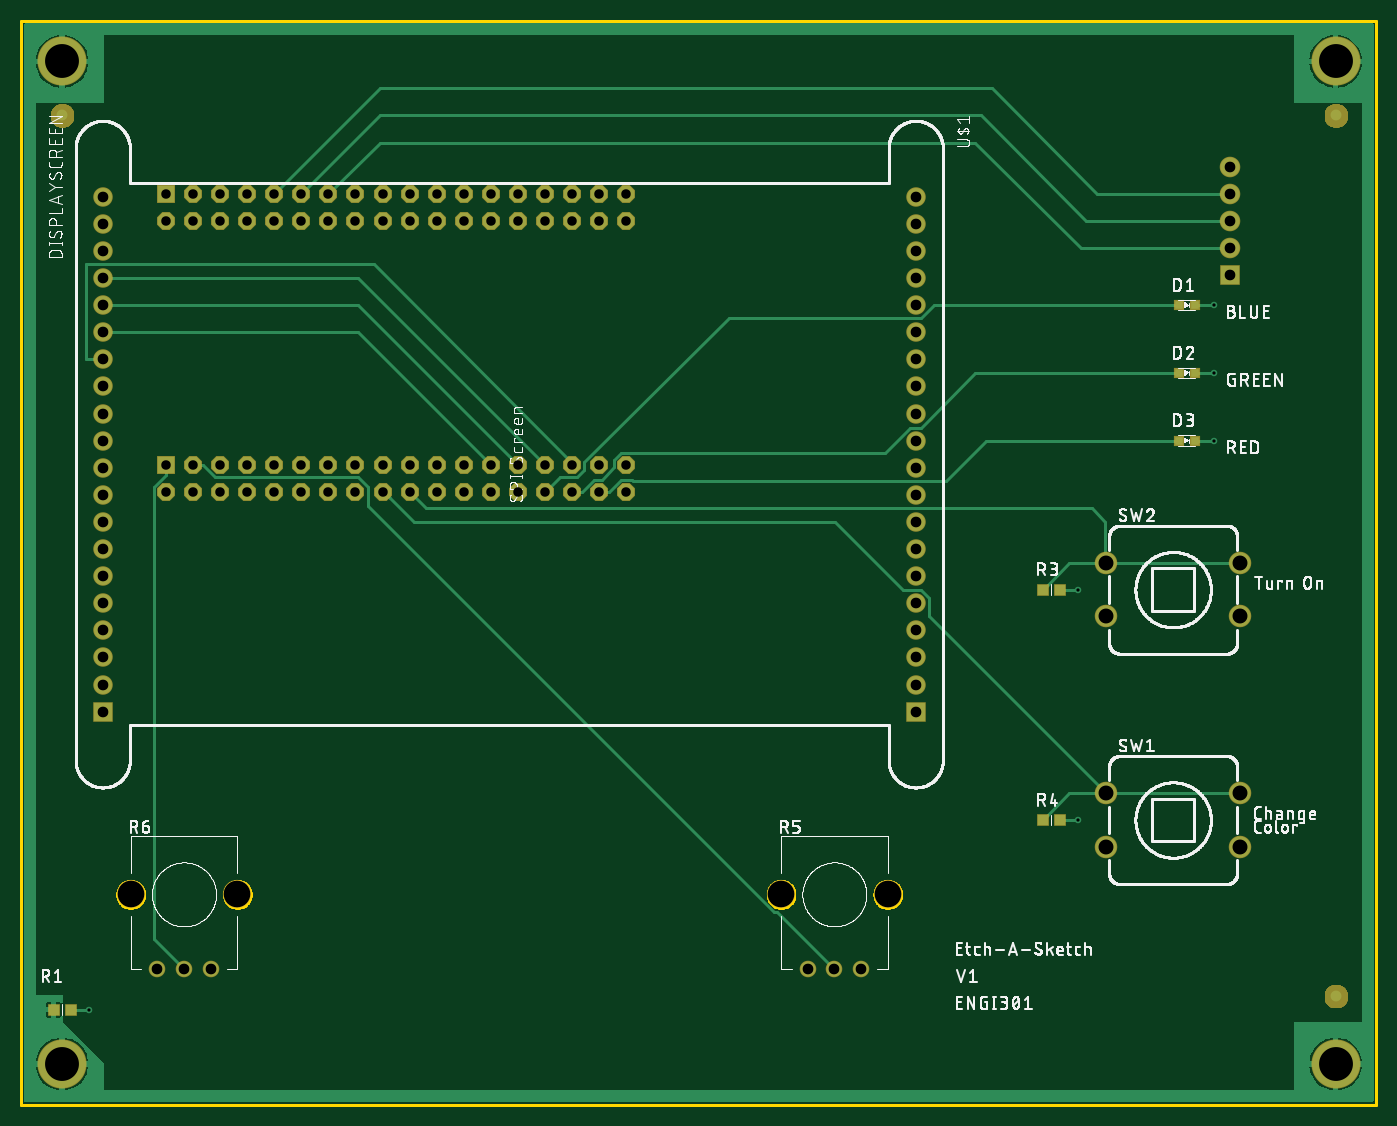
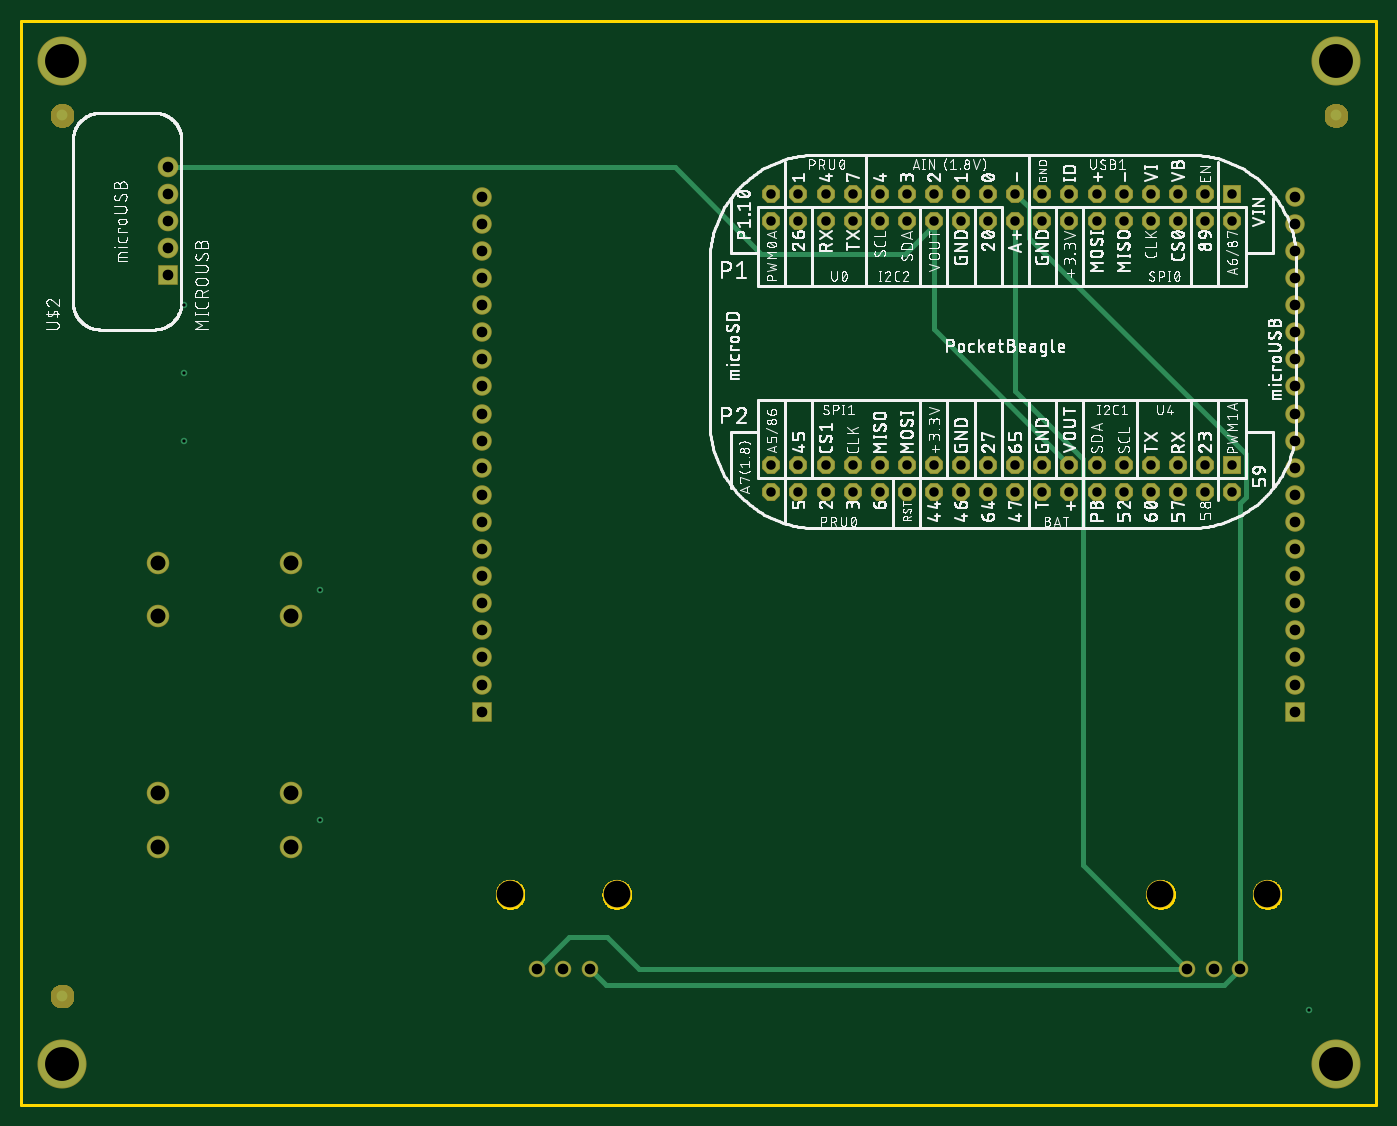
Circuit board: 9 layer files. Board 127.0 x 101.6 mm.
- bottom_copper: copper_bottom_l4.gbr (4123 bytes)
- top_copper: copper_top_l1.gbr (19813 bytes)
- drill: drill_1_16.xln (2079 bytes)
- outline: profile.gbr (6343 bytes)
- bottom_silk: silkscreen_bottom.gbr (434001 bytes)
- top_silk: silkscreen_top.gbr (182774 bytes)
- bottom_mask: soldermask_bottom.gbr (18009 bytes)
- top_mask: soldermask_top.gbr (18307 bytes)
- paste: solderpaste_top.gbr (446 bytes)

=== bottom_copper: copper_bottom_l4.gbr ===
G04 EAGLE Gerber RS-274X export*
G75*
%MOMM*%
%FSLAX34Y34*%
%LPD*%
%INBottom Copper*%
%IPPOS*%
%AMOC8*
5,1,8,0,0,1.08239X$1,22.5*%
G01*
%ADD10R,1.524000X1.524000*%
%ADD11P,1.649562X8X22.500000*%
%ADD12C,1.960000*%
%ADD13C,1.400000*%
%ADD14R,1.676400X1.676400*%
%ADD15C,1.676400*%
%ADD16C,4.445000*%
%ADD17C,1.016000*%
%ADD18R,1.778000X1.778000*%
%ADD19C,1.778000*%
%ADD20C,0.609600*%
%ADD21C,0.508000*%


D10*
X135300Y853700D03*
D11*
X135300Y828300D03*
X160700Y853700D03*
X160700Y828300D03*
X186100Y853700D03*
X186100Y828300D03*
X211500Y853700D03*
X211500Y828300D03*
X236900Y853700D03*
X236900Y828300D03*
X262300Y853700D03*
X262300Y828300D03*
X287700Y853700D03*
X287700Y828300D03*
X313100Y853700D03*
X313100Y828300D03*
X338500Y853700D03*
X338500Y828300D03*
X363900Y853700D03*
X363900Y828300D03*
X389300Y853700D03*
X389300Y828300D03*
X414700Y853700D03*
X414700Y828300D03*
X440100Y853700D03*
X440100Y828300D03*
X465500Y853700D03*
X465500Y828300D03*
X490900Y853700D03*
X490900Y828300D03*
X516300Y853700D03*
X516300Y828300D03*
X541700Y853700D03*
X541700Y828300D03*
X567100Y853700D03*
X567100Y828300D03*
D10*
X135300Y599700D03*
D11*
X135300Y574300D03*
X160700Y599700D03*
X160700Y574300D03*
X186100Y599700D03*
X186100Y574300D03*
X211500Y599700D03*
X211500Y574300D03*
X236900Y599700D03*
X236900Y574300D03*
X262300Y599700D03*
X262300Y574300D03*
X287700Y599700D03*
X287700Y574300D03*
X313100Y599700D03*
X313100Y574300D03*
X338500Y599700D03*
X338500Y574300D03*
X363900Y599700D03*
X363900Y574300D03*
X389300Y599700D03*
X389300Y574300D03*
X414700Y599700D03*
X414700Y574300D03*
X440100Y599700D03*
X440100Y574300D03*
X465500Y599700D03*
X465500Y574300D03*
X490900Y599700D03*
X490900Y574300D03*
X516300Y599700D03*
X516300Y574300D03*
X541700Y599700D03*
X541700Y574300D03*
X567100Y599700D03*
X567100Y574300D03*
D12*
X1017000Y291700D03*
X1017000Y241700D03*
X1142000Y291700D03*
X1142000Y241700D03*
X1017000Y507600D03*
X1017000Y457600D03*
X1142000Y507600D03*
X1142000Y457600D03*
D13*
X737000Y127000D03*
X787000Y127000D03*
X762000Y127000D03*
X127400Y127000D03*
X177400Y127000D03*
X152400Y127000D03*
D14*
X838200Y368300D03*
D15*
X838200Y393700D03*
X838200Y419100D03*
X838200Y444500D03*
X838200Y469900D03*
X838200Y495300D03*
X838200Y520700D03*
X838200Y546100D03*
X838200Y571500D03*
X838200Y596900D03*
X838200Y622300D03*
X838200Y647700D03*
X838200Y673100D03*
X838200Y698500D03*
X838200Y723900D03*
X838200Y749300D03*
X838200Y774700D03*
X838200Y800100D03*
X838200Y825500D03*
X838200Y850900D03*
D14*
X76200Y368300D03*
D15*
X76200Y393700D03*
X76200Y419100D03*
X76200Y444500D03*
X76200Y469900D03*
X76200Y495300D03*
X76200Y520700D03*
X76200Y546100D03*
X76200Y571500D03*
X76200Y596900D03*
X76200Y622300D03*
X76200Y647700D03*
X76200Y673100D03*
X76200Y698500D03*
X76200Y723900D03*
X76200Y749300D03*
X76200Y774700D03*
X76200Y800100D03*
X76200Y825500D03*
X76200Y850900D03*
D16*
X38100Y38100D03*
X38100Y977900D03*
X1231900Y977900D03*
X1231900Y38100D03*
D17*
X38100Y927100D03*
X1231900Y927100D03*
X1231900Y101600D03*
D18*
X1132840Y777240D03*
D19*
X1132840Y802640D03*
X1132840Y828040D03*
X1132840Y853440D03*
X1132840Y878840D03*
D20*
X1117600Y622300D03*
X1117600Y685800D03*
X1117600Y749300D03*
X63500Y88900D03*
D21*
X576580Y797560D02*
X657860Y878840D01*
X576580Y797560D02*
X441960Y797560D01*
X414700Y824820D02*
X414700Y828300D01*
X657860Y878840D02*
X1132840Y878840D01*
X441960Y797560D02*
X414700Y824820D01*
X414700Y726700D02*
X287700Y599700D01*
X414700Y726700D02*
X414700Y824820D01*
D20*
X990600Y266700D03*
X990600Y482600D03*
D21*
X338500Y668461D02*
X338500Y828300D01*
X338500Y668461D02*
X275000Y604961D01*
X275000Y224600D02*
X177400Y127000D01*
X275000Y224600D02*
X275000Y604961D01*
X177400Y127000D02*
X690880Y127000D01*
X721360Y157480D01*
X756520Y157480D02*
X787000Y127000D01*
X756520Y157480D02*
X721360Y157480D01*
X127400Y564239D02*
X122600Y569039D01*
X127400Y564239D02*
X127400Y127000D01*
X325800Y841000D02*
X338500Y853700D01*
X122600Y609424D02*
X122600Y569039D01*
X325800Y812624D02*
X325800Y841000D01*
X325800Y812624D02*
X122600Y609424D01*
X127400Y127000D02*
X142640Y111760D01*
X721760Y111760D02*
X737000Y127000D01*
X721760Y111760D02*
X142640Y111760D01*
M02*

=== top_copper: copper_top_l1.gbr (19813 bytes, source omitted) ===
=== drill: drill_1_16.xln ===
M48
;GenerationSoftware,Autodesk,EAGLE,9.6.2*%
;CreationDate,2023-05-02T21:28:52Z*%
FMAT,2
ICI,OFF
METRIC,TZ,000.000
T6C0.305
T5C0.889
T4C1.000
T3C1.400
T2C2.500
T1C3.175
%
G90
M71
T1
X3810Y3810
X3810Y97790
X123190Y97790
X123190Y3810
T2
X10240Y19700
X71200Y19700
X81200Y19700
X20240Y19700
T3
X101700Y45760
X101700Y50760
X114200Y24170
X114200Y29170
X101700Y24170
X114200Y50760
X114200Y45760
X101700Y29170
T4
X12740Y12700
X17740Y12700
X15240Y12700
X83820Y36830
X83820Y39370
X83820Y41910
X83820Y44450
X83820Y46990
X83820Y49530
X83820Y52070
X83820Y54610
X83820Y57150
X83820Y59690
X83820Y62230
X83820Y64770
X83820Y67310
X83820Y69850
X83820Y72390
X83820Y74930
X83820Y77470
X83820Y80010
X83820Y82550
X83820Y85090
X7620Y36830
X7620Y39370
X7620Y41910
X7620Y44450
X7620Y46990
X7620Y49530
X7620Y52070
X7620Y54610
X7620Y57150
X7620Y59690
X7620Y64770
X7620Y62230
X7620Y69850
X7620Y72390
X7620Y74930
X7620Y77470
X7620Y80010
X7620Y82550
X7620Y85090
X7620Y67310
X73700Y12700
X78700Y12700
X76200Y12700
X113284Y77724
X113284Y80264
X113284Y82804
X113284Y85344
X113284Y87884
T5
X38930Y57430
X41470Y59970
X41470Y57430
X44010Y59970
X44010Y57430
X46550Y85370
X46550Y57430
X49090Y59970
X49090Y57430
X51630Y59970
X51630Y57430
X54170Y59970
X54170Y57430
X56710Y59970
X56710Y57430
X23690Y85370
X13530Y85370
X46550Y59970
X13530Y82830
X16070Y85370
X16070Y82830
X18610Y85370
X18610Y82830
X21150Y85370
X21150Y82830
X23690Y82830
X26230Y85370
X26230Y82830
X28770Y85370
X28770Y82830
X31310Y85370
X31310Y82830
X33850Y85370
X33850Y82830
X36390Y85370
X36390Y82830
X38930Y85370
X38930Y82830
X41470Y85370
X41470Y82830
X44010Y85370
X44010Y82830
X46550Y82830
X49090Y85370
X49090Y82830
X51630Y85370
X51630Y82830
X54170Y85370
X54170Y82830
X56710Y85370
X56710Y82830
X13530Y59970
X13530Y57430
X23690Y59970
X16070Y59970
X16070Y57430
X18610Y59970
X18610Y57430
X21150Y59970
X21150Y57430
X23690Y57430
X26230Y59970
X26230Y57430
X28770Y59970
X28770Y57430
X31310Y59970
X31310Y57430
X33850Y59970
X33850Y57430
X36390Y59970
X36390Y57430
X38930Y59970
T6
X6350Y8890
X111760Y74930
X111760Y68580
X111760Y62230
X99060Y48260
X99060Y26670
M30
=== outline: profile.gbr ===
G04 EAGLE Gerber RS-274X export*
G75*
%MOMM*%
%FSLAX34Y34*%
%LPD*%
%IN*%
%IPPOS*%
%AMOC8*
5,1,8,0,0,1.08239X$1,22.5*%
G01*
%ADD10C,0.254000*%


D10*
X0Y0D02*
X1270000Y0D01*
X1270000Y1016000D01*
X0Y1016000D01*
X0Y0D01*
X724500Y196509D02*
X724423Y195530D01*
X724269Y194560D01*
X724040Y193604D01*
X723736Y192670D01*
X723361Y191763D01*
X722915Y190888D01*
X722401Y190050D01*
X721824Y189255D01*
X721186Y188508D01*
X720492Y187814D01*
X719745Y187176D01*
X718950Y186599D01*
X718112Y186085D01*
X717237Y185639D01*
X716330Y185264D01*
X715396Y184960D01*
X714441Y184731D01*
X713470Y184577D01*
X712491Y184500D01*
X711509Y184500D01*
X710530Y184577D01*
X709560Y184731D01*
X708604Y184960D01*
X707670Y185264D01*
X706763Y185639D01*
X705888Y186085D01*
X705050Y186599D01*
X704255Y187176D01*
X703508Y187814D01*
X702814Y188508D01*
X702176Y189255D01*
X701599Y190050D01*
X701085Y190888D01*
X700639Y191763D01*
X700264Y192670D01*
X699960Y193604D01*
X699731Y194560D01*
X699577Y195530D01*
X699500Y196509D01*
X699500Y197491D01*
X699577Y198470D01*
X699731Y199441D01*
X699960Y200396D01*
X700264Y201330D01*
X700639Y202237D01*
X701085Y203112D01*
X701599Y203950D01*
X702176Y204745D01*
X702814Y205492D01*
X703508Y206186D01*
X704255Y206824D01*
X705050Y207401D01*
X705888Y207915D01*
X706763Y208361D01*
X707670Y208736D01*
X708604Y209040D01*
X709560Y209269D01*
X710530Y209423D01*
X711509Y209500D01*
X712491Y209500D01*
X713470Y209423D01*
X714441Y209269D01*
X715396Y209040D01*
X716330Y208736D01*
X717237Y208361D01*
X718112Y207915D01*
X718950Y207401D01*
X719745Y206824D01*
X720492Y206186D01*
X721186Y205492D01*
X721824Y204745D01*
X722401Y203950D01*
X722915Y203112D01*
X723361Y202237D01*
X723736Y201330D01*
X724040Y200396D01*
X724269Y199441D01*
X724423Y198470D01*
X724500Y197491D01*
X724500Y196509D01*
X824500Y196509D02*
X824423Y195530D01*
X824269Y194560D01*
X824040Y193604D01*
X823736Y192670D01*
X823361Y191763D01*
X822915Y190888D01*
X822401Y190050D01*
X821824Y189255D01*
X821186Y188508D01*
X820492Y187814D01*
X819745Y187176D01*
X818950Y186599D01*
X818112Y186085D01*
X817237Y185639D01*
X816330Y185264D01*
X815396Y184960D01*
X814441Y184731D01*
X813470Y184577D01*
X812491Y184500D01*
X811509Y184500D01*
X810530Y184577D01*
X809560Y184731D01*
X808604Y184960D01*
X807670Y185264D01*
X806763Y185639D01*
X805888Y186085D01*
X805050Y186599D01*
X804255Y187176D01*
X803508Y187814D01*
X802814Y188508D01*
X802176Y189255D01*
X801599Y190050D01*
X801085Y190888D01*
X800639Y191763D01*
X800264Y192670D01*
X799960Y193604D01*
X799731Y194560D01*
X799577Y195530D01*
X799500Y196509D01*
X799500Y197491D01*
X799577Y198470D01*
X799731Y199441D01*
X799960Y200396D01*
X800264Y201330D01*
X800639Y202237D01*
X801085Y203112D01*
X801599Y203950D01*
X802176Y204745D01*
X802814Y205492D01*
X803508Y206186D01*
X804255Y206824D01*
X805050Y207401D01*
X805888Y207915D01*
X806763Y208361D01*
X807670Y208736D01*
X808604Y209040D01*
X809560Y209269D01*
X810530Y209423D01*
X811509Y209500D01*
X812491Y209500D01*
X813470Y209423D01*
X814441Y209269D01*
X815396Y209040D01*
X816330Y208736D01*
X817237Y208361D01*
X818112Y207915D01*
X818950Y207401D01*
X819745Y206824D01*
X820492Y206186D01*
X821186Y205492D01*
X821824Y204745D01*
X822401Y203950D01*
X822915Y203112D01*
X823361Y202237D01*
X823736Y201330D01*
X824040Y200396D01*
X824269Y199441D01*
X824423Y198470D01*
X824500Y197491D01*
X824500Y196509D01*
X114900Y196509D02*
X114823Y195530D01*
X114669Y194560D01*
X114440Y193604D01*
X114136Y192670D01*
X113761Y191763D01*
X113315Y190888D01*
X112801Y190050D01*
X112224Y189255D01*
X111586Y188508D01*
X110892Y187814D01*
X110145Y187176D01*
X109350Y186599D01*
X108512Y186085D01*
X107637Y185639D01*
X106730Y185264D01*
X105796Y184960D01*
X104841Y184731D01*
X103870Y184577D01*
X102891Y184500D01*
X101909Y184500D01*
X100930Y184577D01*
X99960Y184731D01*
X99004Y184960D01*
X98070Y185264D01*
X97163Y185639D01*
X96288Y186085D01*
X95450Y186599D01*
X94655Y187176D01*
X93908Y187814D01*
X93214Y188508D01*
X92576Y189255D01*
X91999Y190050D01*
X91485Y190888D01*
X91039Y191763D01*
X90664Y192670D01*
X90360Y193604D01*
X90131Y194560D01*
X89977Y195530D01*
X89900Y196509D01*
X89900Y197491D01*
X89977Y198470D01*
X90131Y199441D01*
X90360Y200396D01*
X90664Y201330D01*
X91039Y202237D01*
X91485Y203112D01*
X91999Y203950D01*
X92576Y204745D01*
X93214Y205492D01*
X93908Y206186D01*
X94655Y206824D01*
X95450Y207401D01*
X96288Y207915D01*
X97163Y208361D01*
X98070Y208736D01*
X99004Y209040D01*
X99960Y209269D01*
X100930Y209423D01*
X101909Y209500D01*
X102891Y209500D01*
X103870Y209423D01*
X104841Y209269D01*
X105796Y209040D01*
X106730Y208736D01*
X107637Y208361D01*
X108512Y207915D01*
X109350Y207401D01*
X110145Y206824D01*
X110892Y206186D01*
X111586Y205492D01*
X112224Y204745D01*
X112801Y203950D01*
X113315Y203112D01*
X113761Y202237D01*
X114136Y201330D01*
X114440Y200396D01*
X114669Y199441D01*
X114823Y198470D01*
X114900Y197491D01*
X114900Y196509D01*
X214900Y196509D02*
X214823Y195530D01*
X214669Y194560D01*
X214440Y193604D01*
X214136Y192670D01*
X213761Y191763D01*
X213315Y190888D01*
X212801Y190050D01*
X212224Y189255D01*
X211586Y188508D01*
X210892Y187814D01*
X210145Y187176D01*
X209350Y186599D01*
X208512Y186085D01*
X207637Y185639D01*
X206730Y185264D01*
X205796Y184960D01*
X204841Y184731D01*
X203870Y184577D01*
X202891Y184500D01*
X201909Y184500D01*
X200930Y184577D01*
X199960Y184731D01*
X199004Y184960D01*
X198070Y185264D01*
X197163Y185639D01*
X196288Y186085D01*
X195450Y186599D01*
X194655Y187176D01*
X193908Y187814D01*
X193214Y188508D01*
X192576Y189255D01*
X191999Y190050D01*
X191485Y190888D01*
X191039Y191763D01*
X190664Y192670D01*
X190360Y193604D01*
X190131Y194560D01*
X189977Y195530D01*
X189900Y196509D01*
X189900Y197491D01*
X189977Y198470D01*
X190131Y199441D01*
X190360Y200396D01*
X190664Y201330D01*
X191039Y202237D01*
X191485Y203112D01*
X191999Y203950D01*
X192576Y204745D01*
X193214Y205492D01*
X193908Y206186D01*
X194655Y206824D01*
X195450Y207401D01*
X196288Y207915D01*
X197163Y208361D01*
X198070Y208736D01*
X199004Y209040D01*
X199960Y209269D01*
X200930Y209423D01*
X201909Y209500D01*
X202891Y209500D01*
X203870Y209423D01*
X204841Y209269D01*
X205796Y209040D01*
X206730Y208736D01*
X207637Y208361D01*
X208512Y207915D01*
X209350Y207401D01*
X210145Y206824D01*
X210892Y206186D01*
X211586Y205492D01*
X212224Y204745D01*
X212801Y203950D01*
X213315Y203112D01*
X213761Y202237D01*
X214136Y201330D01*
X214440Y200396D01*
X214669Y199441D01*
X214823Y198470D01*
X214900Y197491D01*
X214900Y196509D01*
M02*

=== bottom_silk: silkscreen_bottom.gbr (434001 bytes, source omitted) ===
=== top_silk: silkscreen_top.gbr (182774 bytes, source omitted) ===
=== bottom_mask: soldermask_bottom.gbr (18009 bytes, source omitted) ===
=== top_mask: soldermask_top.gbr (18307 bytes, source omitted) ===
=== paste: solderpaste_top.gbr ===
G04 EAGLE Gerber RS-274X export*
G75*
%MOMM*%
%FSLAX34Y34*%
%LPD*%
%INSolderpaste Top*%
%IPPOS*%
%AMOC8*
5,1,8,0,0,1.08239X$1,22.5*%
G01*
%ADD10R,0.949959X1.031241*%
%ADD11R,0.800000X0.800000*%


D10*
X957199Y482600D03*
X973201Y482600D03*
X957199Y266700D03*
X973201Y266700D03*
D11*
X1084700Y749300D03*
X1099700Y749300D03*
X1084700Y685800D03*
X1099700Y685800D03*
X1084700Y622300D03*
X1099700Y622300D03*
D10*
X46101Y88900D03*
X30099Y88900D03*
M02*

